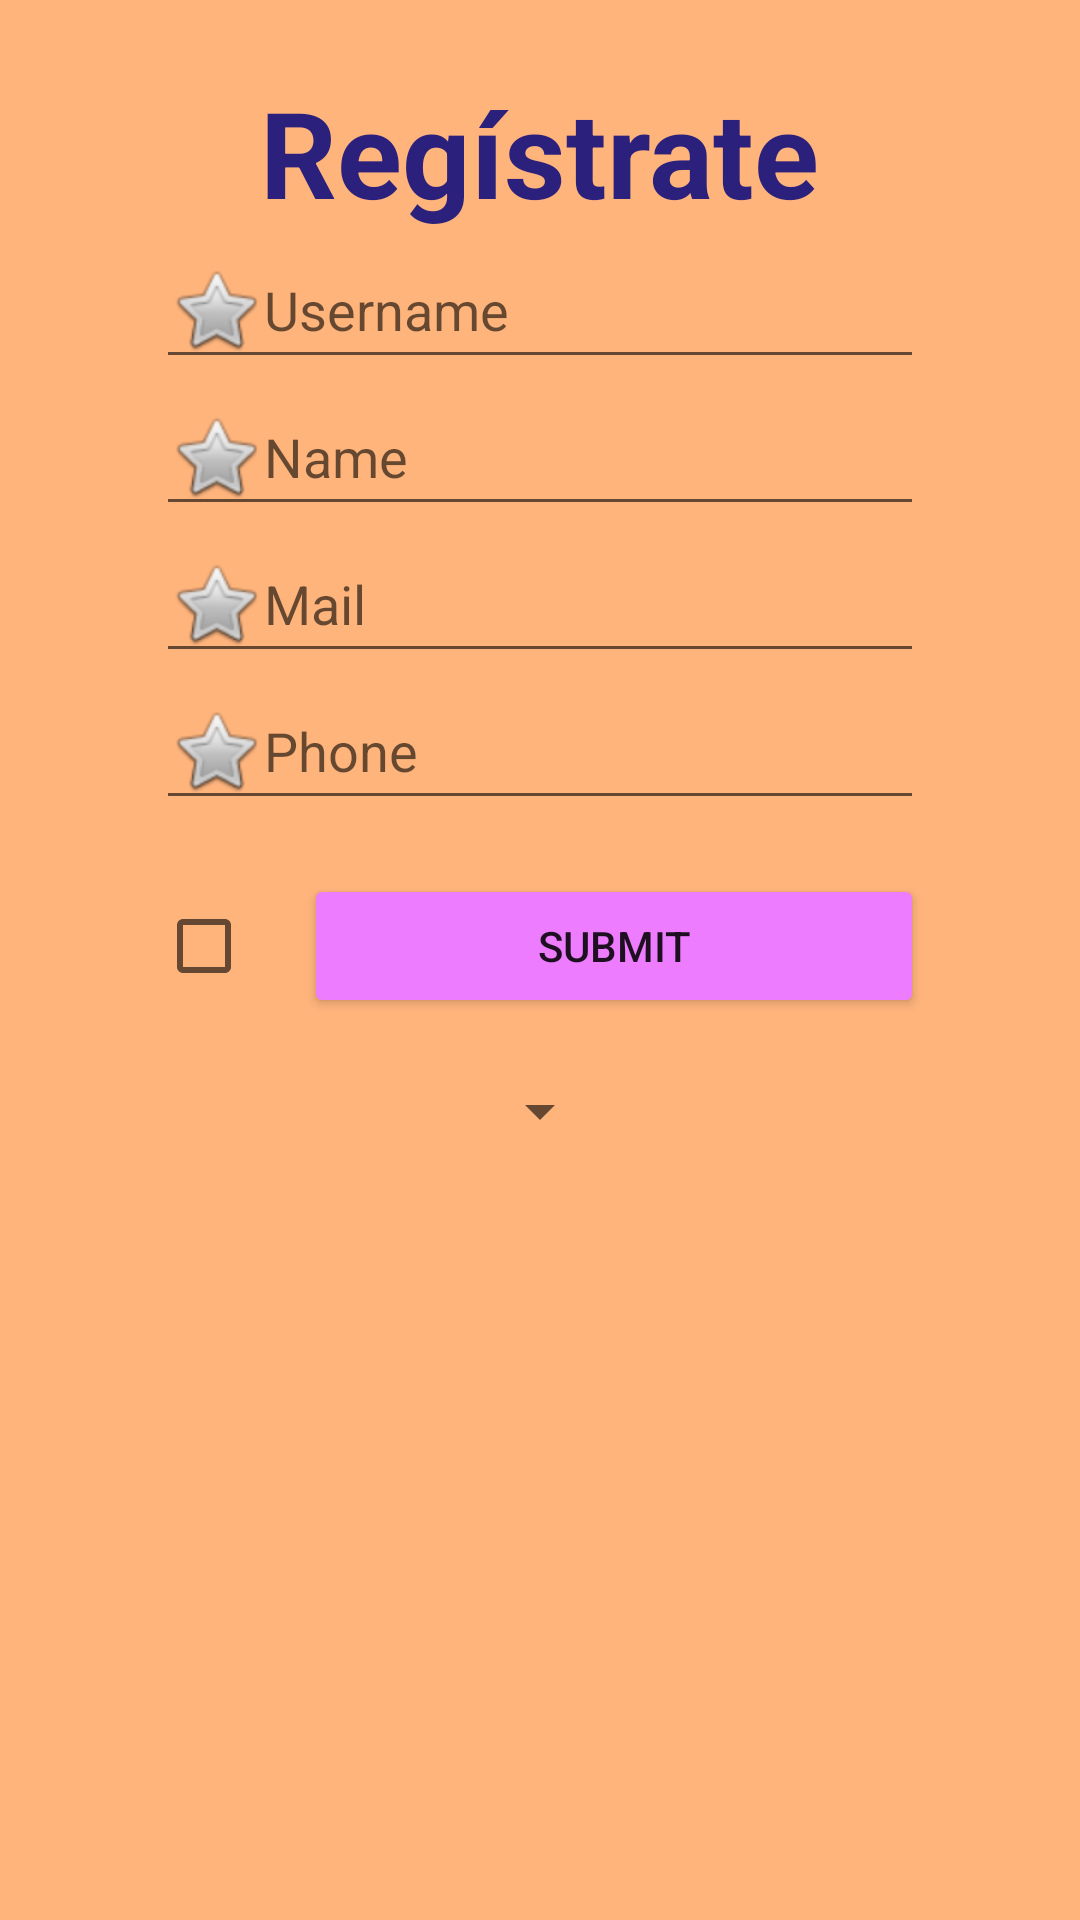

Here is an Android app screen rendered from its layout file. Give the layout XML and the strings, colors and styles it references.
<!-- AndroidManifest.xml: application theme Theme.Susin1 -->
<!-- res/layout/activity_form.xml -->
<?xml version="1.0" encoding="utf-8"?>
<LinearLayout xmlns:android="http://schemas.android.com/apk/res/android"
    xmlns:tools="http://schemas.android.com/tools"
    android:layout_width="match_parent"
    android:layout_height="match_parent"
    tools:context=".Form"
    android:orientation="vertical"
    android:gravity="center_horizontal"
    android:background="#FFB47C">

    <TextView
        android:layout_width="wrap_content"
        android:layout_height="wrap_content"
        android:layout_marginTop="24dp"
        android:text="@string/register_form"
        android:textColor="#2B207C"
        android:textSize="40sp"
        android:textStyle="bold" />

        <EditText
            android:id="@+id/username"
            android:autofillHints="username"
            android:inputType="text"
            android:drawableStart="@android:drawable/btn_star"
            android:hint="@string/username"
            android:layout_width="256dp"
            android:layout_height="wrap_content"/>
        <EditText
            android:id="@+id/name"
            android:autofillHints="name"
            android:inputType="text"
            android:drawableStart="@android:drawable/btn_star"
            android:hint="@string/name"
            android:layout_width="256dp"
            android:layout_height="wrap_content"/>
        <EditText
            android:id="@+id/mail"
            android:autofillHints="emailAddress"
            android:inputType="text"
            android:drawableStart="@android:drawable/btn_star"
            android:hint="@string/mail"
            android:layout_width="256dp"
            android:layout_height="wrap_content"/>
        <EditText
            android:id="@+id/phone"
            android:autofillHints="phone"
            android:inputType="phone"
            android:drawableStart="@android:drawable/btn_star"
            android:hint="@string/phone"
            android:layout_width="256dp"
            android:layout_height="wrap_content"/>
        <GridLayout
            android:rowCount="2"
            android:columnCount="2"
            android:layout_marginTop="18dp"
            android:layout_width="256dp"
            android:layout_height="wrap_content">

            <CheckBox
                android:layout_row="0"
                android:layout_column="0"
                android:layout_columnWeight="1"
                android:layout_width="wrap_content"
                android:layout_height="wrap_content"
                />
            <Button
                android:id="@+id/data_consent"
                android:text="@string/data"
                android:textSize="14sp"
                android:backgroundTint="#ED7CFF"
                android:layout_row="0"
                android:layout_column="1"
                android:layout_columnWeight="5"
                android:padding="8dp"
                android:layout_width="200dp"
                android:layout_height="wrap_content"
                android:minHeight="48dp"
                />
            <TextView
                android:id="@+id/data_policy"
                android:text=""
                android:layout_row="1"
                android:layout_columnSpan="2"
                android:layout_column="0"
                android:layout_width="match_parent"
                android:layout_height="wrap_content"/>
        </GridLayout>
    <Spinner
        android:id="@+id/spinner"
        android:layout_width="wrap_content"
        android:layout_height="wrap_content"
        />



    <RelativeLayout
        android:layout_width="match_parent"
        android:layout_height="match_parent"
        tools:context=".MainActivity">

        <ListView
            android:id="@+id/simpleListView"
            android:layout_width="match_parent"
            android:layout_height="wrap_content" />
    </RelativeLayout>

    <Button
        android:id="@+id/submit"
        android:layout_width="180dp"
        android:layout_height="wrap_content"
        android:backgroundTint="#3a488d"
        android:padding="12dp"
        android:text="@string/submit"
        android:textSize="16sp" />
</LinearLayout>
<!-- resources referenced by this layout -->
<resources>
  <string name="data">SUBMIT</string>
  <string name="mail">Mail</string>
  <string name="name">Name</string>
  <string name="phone">Phone</string>
  <string name="register_form">Regístrate</string>
  <string name="submit">submit</string>
  <string name="username">Username</string>
  <style name="Theme.Susin1" parent="Theme.MaterialComponents.DayNight.DarkActionBar">
          
          <item name="colorPrimary">@color/purple_500</item>
          <item name="colorPrimaryVariant">@color/purple_700</item>
          <item name="colorOnPrimary">@color/white</item>
          
          <item name="colorSecondary">@color/teal_200</item>
          <item name="colorSecondaryVariant">@color/teal_700</item>
          <item name="colorOnSecondary">@color/black</item>
          
          <item name="android:statusBarColor" tools:targetApi="l">?attr/colorPrimaryVariant</item>
          
      </style>
  <!-- not gathered from this repository: default colours our renderer supplied (Android Studio template values) -->
  <color name="purple_500">#FF6200EE</color>
  <color name="purple_700">#FF3700B3</color>
  <color name="teal_200">#FF03DAC5</color>
  <color name="teal_700">#FF018786</color>
  <color name="black">#FF000000</color>
  <color name="white">#FFFFFFFF</color>
</resources>
